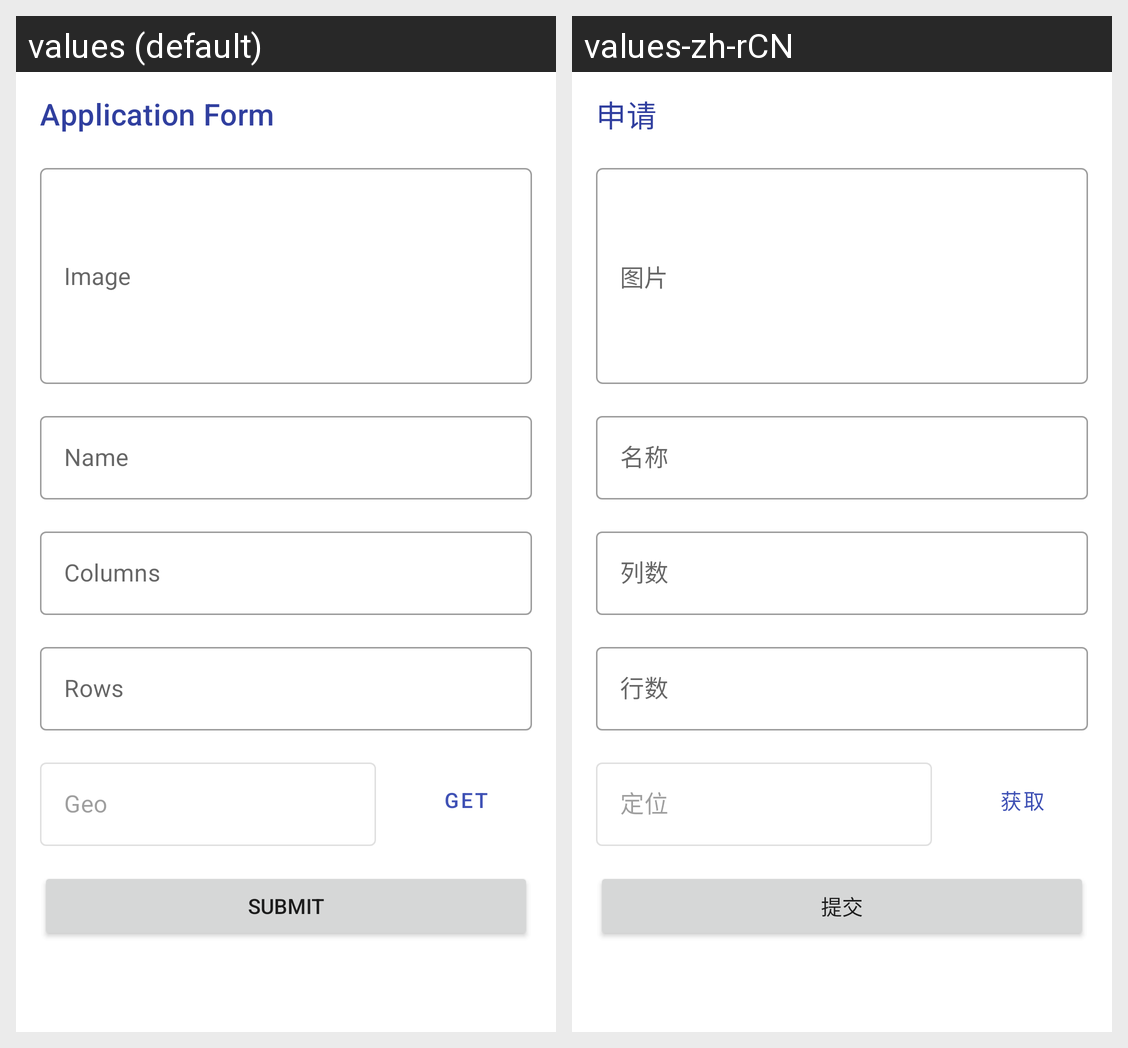

The same Android screen rendered under two of its app's locales, left to right. List the strings drawn on it with the default value and each locale's translation.
Android screen res/layout/fragment_manage_study_room_apply.xml rendered under 2 locales, left to right: values (default), values-zh-rCN. Device: Nexus 5 (rendered at 1080×1920; each locale shown at half size, 540×960, under a caption strip naming it); theme Theme.CampusBooking.NoActionBar.
Strings drawn on this screen, with the default value and each locale's value (text and hints the layout hard-codes, and strings that could not be matched under every locale, appear in the picture but are not listed):

application_form
  values: Application Form
  values-zh-rCN: 申请

image
  values: Image
  values-zh-rCN: 图片

name
  values: Name
  values-zh-rCN: 名称

columns
  values: Columns
  values-zh-rCN: 列数

rows
  values: Rows
  values-zh-rCN: 行数

geo
  values: Geo
  values-zh-rCN: 定位

get
  values: Get
  values-zh-rCN: 获取

submit
  values: Submit
  values-zh-rCN: 提交
